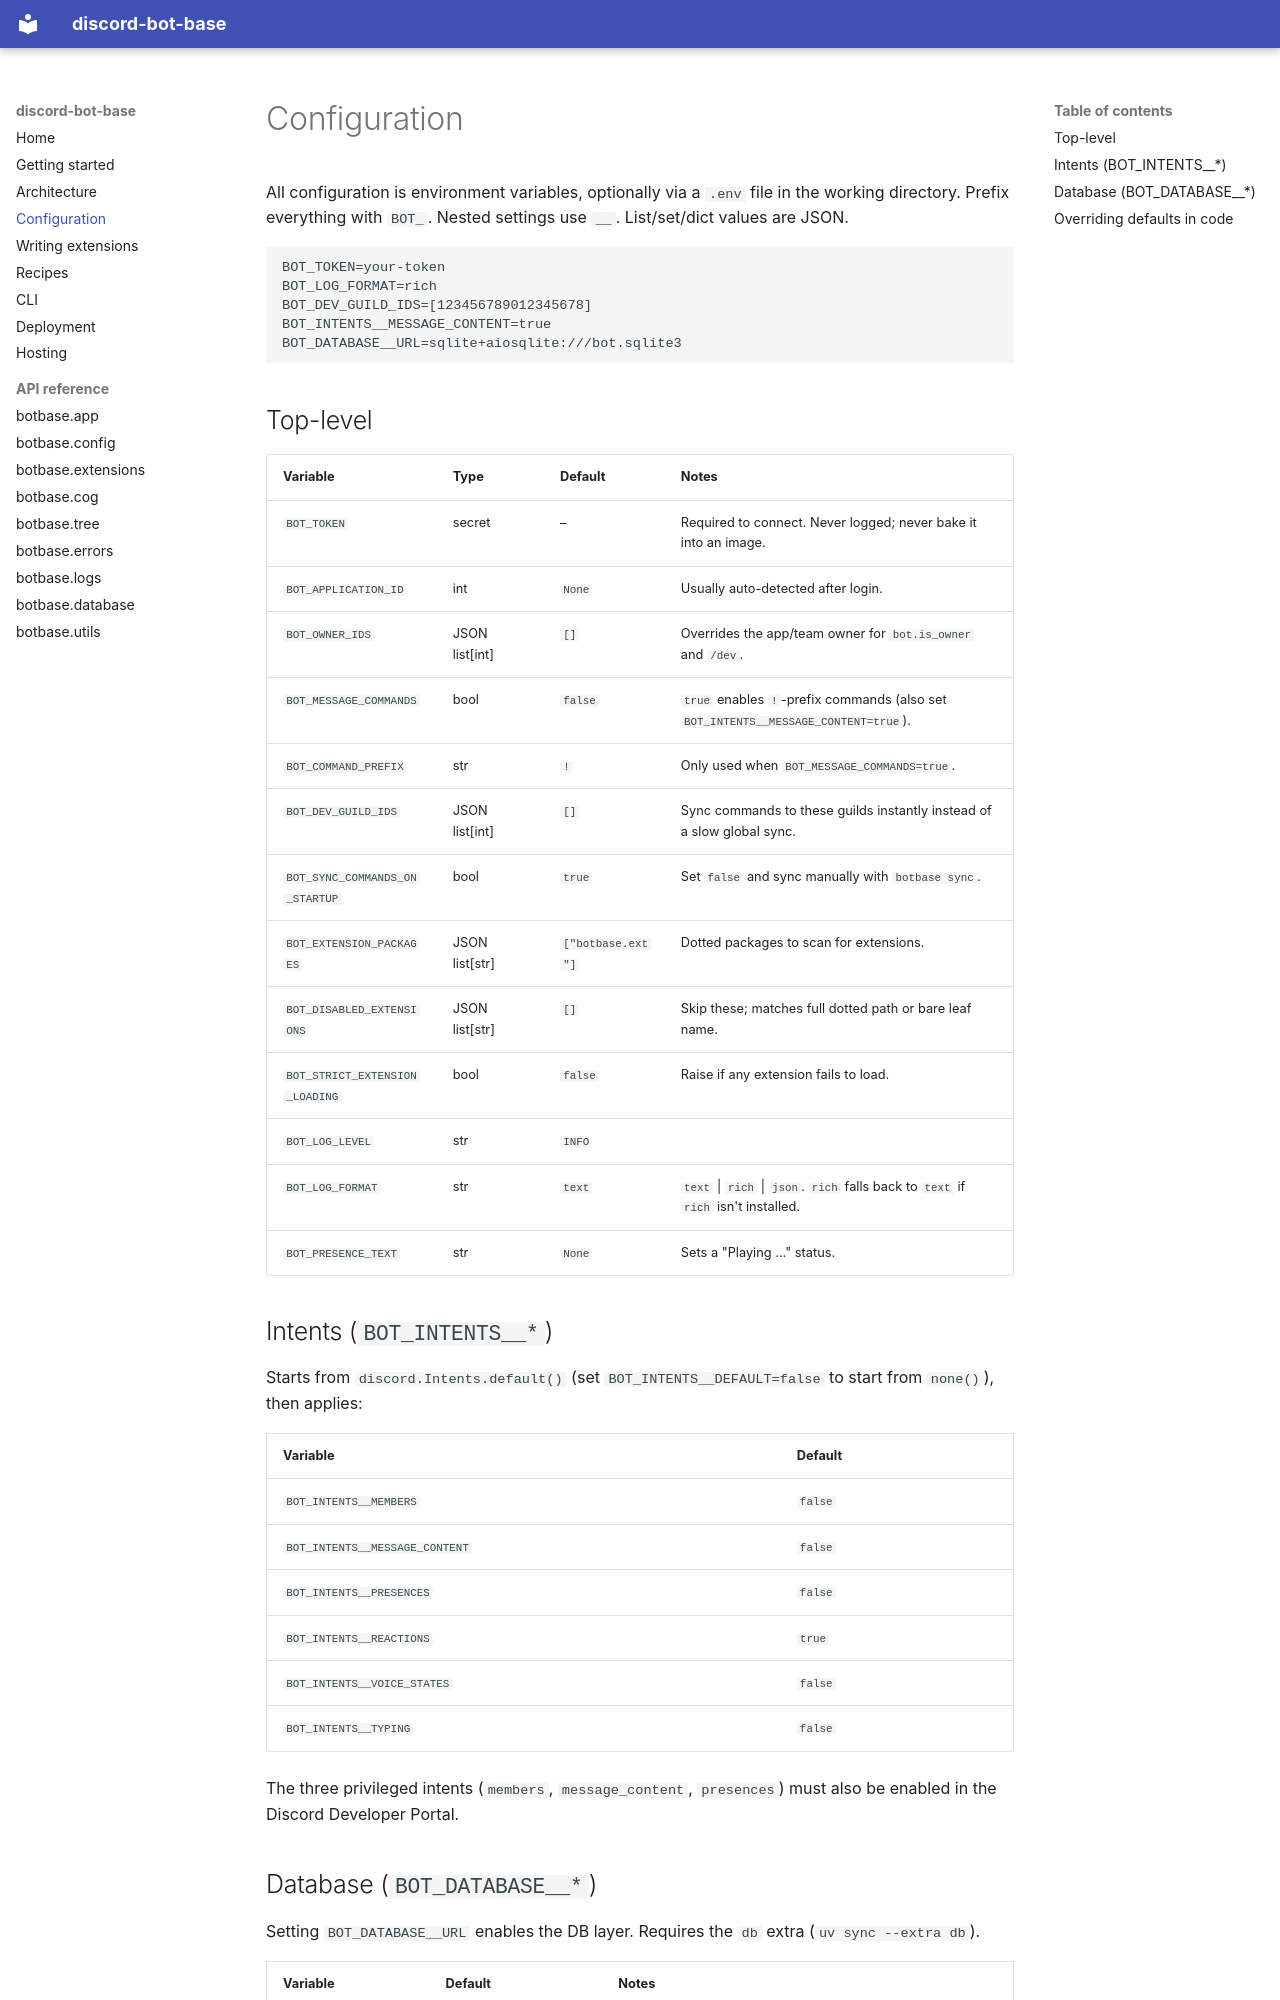

repository: mohanz1/discord-bot-base · page: configuration/index.html · generator: mkdocs

# Configuration

All configuration is environment variables, optionally via a `.env` file in the working
directory. Prefix everything with `BOT_`. Nested settings use `__`. List/set/dict values
are JSON.

```dotenv
BOT_TOKEN=your-token
BOT_LOG_FORMAT=rich
BOT_DEV_GUILD_IDS=[123456789012345678]
BOT_INTENTS__MESSAGE_CONTENT=true
BOT_DATABASE__URL=sqlite+aiosqlite:///bot.sqlite3
```

## Top-level

| Variable | Type | Default | Notes |
| --- | --- | --- | --- |
| `BOT_TOKEN` | secret | – | Required to connect. Never logged; never bake it into an image. |
| `BOT_APPLICATION_ID` | int | `None` | Usually auto-detected after login. |
| `BOT_OWNER_IDS` | JSON list[int] | `[]` | Overrides the app/team owner for `bot.is_owner` and `/dev`. |
| `BOT_MESSAGE_COMMANDS` | bool | `false` | `true` enables `!`-prefix commands (also set `BOT_INTENTS__MESSAGE_CONTENT=true`). |
| `BOT_COMMAND_PREFIX` | str | `!` | Only used when `BOT_MESSAGE_COMMANDS=true`. |
| `BOT_DEV_GUILD_IDS` | JSON list[int] | `[]` | Sync commands to these guilds instantly instead of a slow global sync. |
| `BOT_SYNC_COMMANDS_ON_STARTUP` | bool | `true` | Set `false` and sync manually with `botbase sync`. |
| `BOT_EXTENSION_PACKAGES` | JSON list[str] | `["botbase.ext"]` | Dotted packages to scan for extensions. |
| `BOT_DISABLED_EXTENSIONS` | JSON list[str] | `[]` | Skip these; matches full dotted path or bare leaf name. |
| `BOT_STRICT_EXTENSION_LOADING` | bool | `false` | Raise if any extension fails to load. |
| `BOT_LOG_LEVEL` | str | `INFO` | |
| `BOT_LOG_FORMAT` | str | `text` | `text` \| `rich` \| `json`. `rich` falls back to `text` if `rich` isn't installed. |
| `BOT_PRESENCE_TEXT` | str | `None` | Sets a "Playing …" status. |

## Intents (`BOT_INTENTS__*`)

Starts from `discord.Intents.default()` (set `BOT_INTENTS__DEFAULT=false` to start from
`none()`), then applies:

| Variable | Default |
| --- | --- |
| `BOT_INTENTS__MEMBERS` | `false` |
| `BOT_INTENTS__MESSAGE_CONTENT` | `false` |
| `BOT_INTENTS__PRESENCES` | `false` |
| `BOT_INTENTS__REACTIONS` | `true` |
| `BOT_INTENTS__VOICE_STATES` | `false` |
| `BOT_INTENTS__TYPING` | `false` |

The three privileged intents (`members`, `message_content`, `presences`) must also be
enabled in the Discord Developer Portal.
